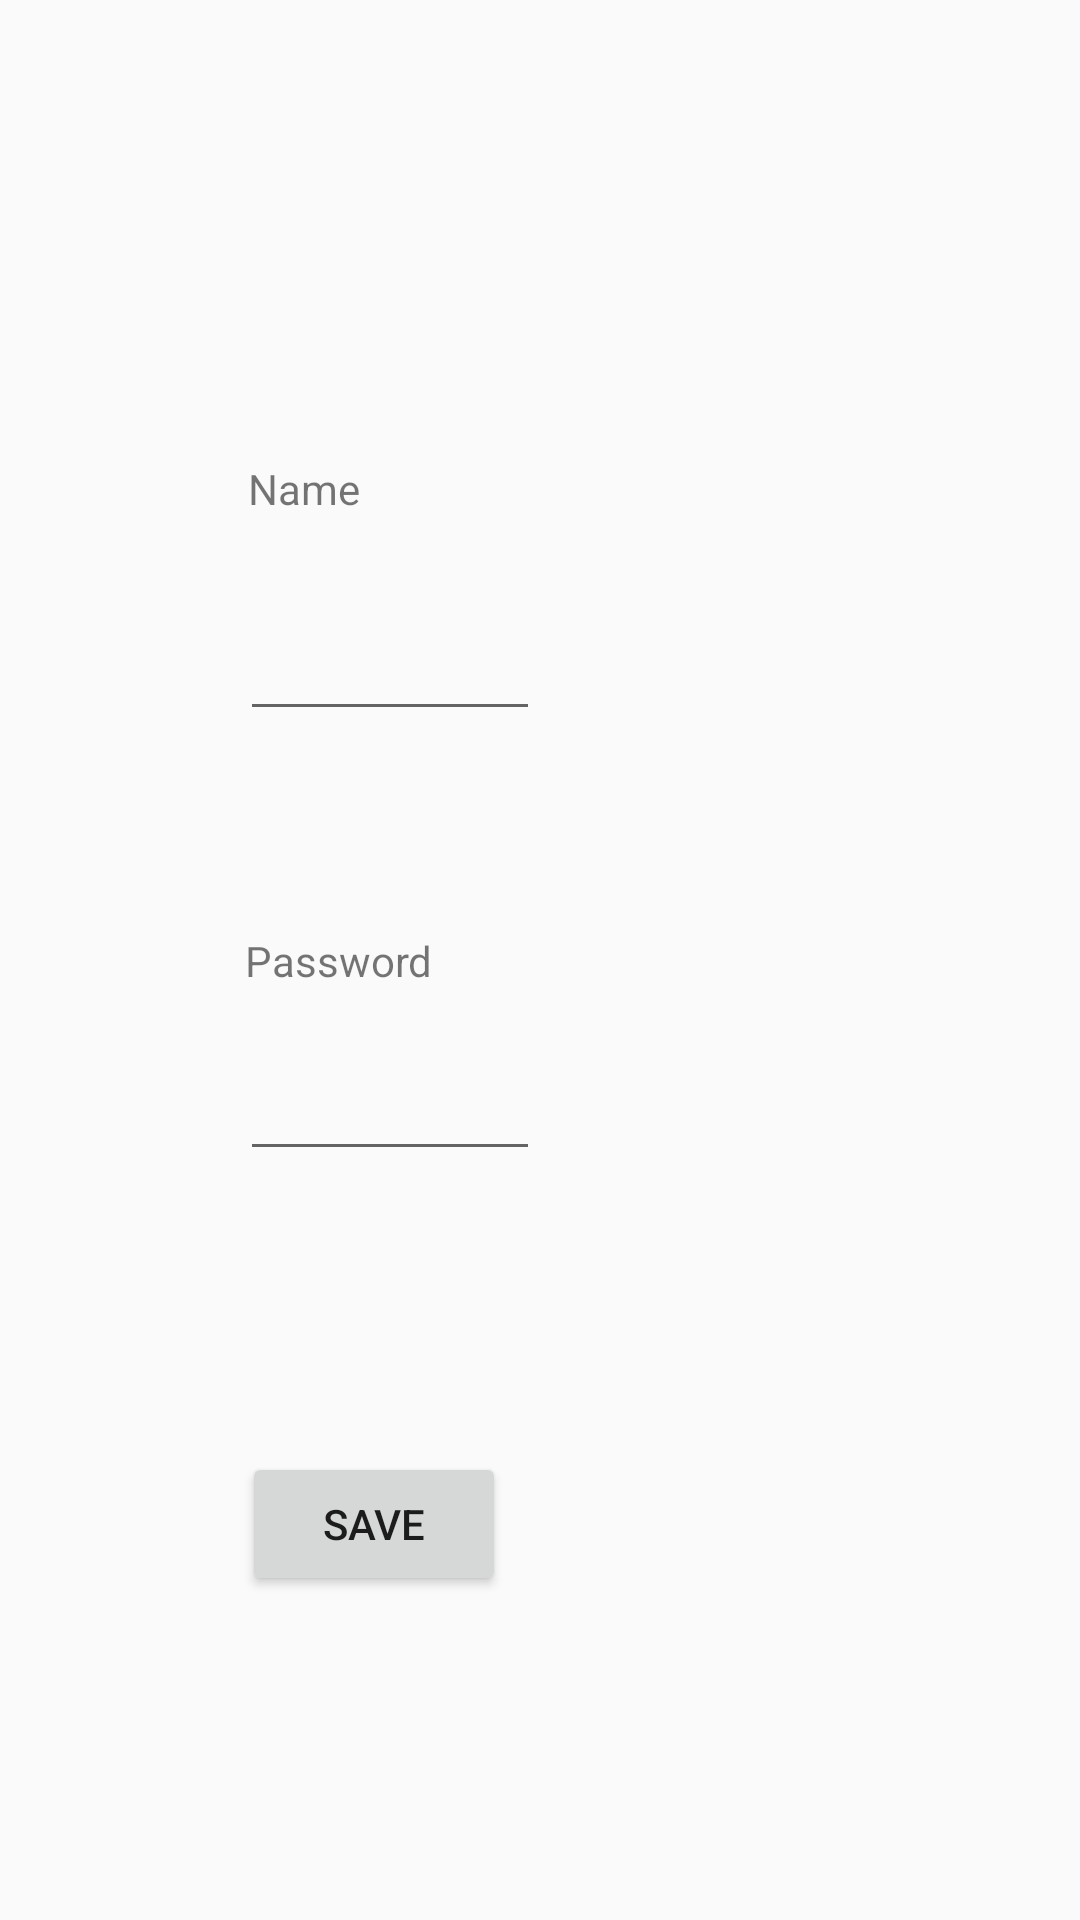

Reconstruct the res/layout file that produces this screen, plus the resources it refers to.
<!-- AndroidManifest.xml: application theme Theme.Zad1_oshnyakoff -->
<!-- res/layout/activity_main.xml -->
<?xml version="1.0" encoding="utf-8"?>
<android.support.constraint.ConstraintLayout xmlns:android="http://schemas.android.com/apk/res/android"
    xmlns:app="http://schemas.android.com/apk/res-auto"
    xmlns:tools="http://schemas.android.com/tools"
    android:layout_width="match_parent"
    android:layout_height="match_parent"
    tools:context=".MainActivity">

    <TextView
        android:layout_width="wrap_content"
        android:layout_height="wrap_content"
        android:text="@string/nam"
        app:layout_constraintBottom_toBottomOf="parent"
        app:layout_constraintEnd_toEndOf="parent"
        app:layout_constraintHorizontal_bias="0.256"
        app:layout_constraintStart_toStartOf="parent"
        app:layout_constraintTop_toTopOf="parent"
        app:layout_constraintVertical_bias="0.247" />

    <EditText
        android:id="@+id/nameBox"
        android:layout_width="100dp"
        android:layout_height="wrap_content"
        app:layout_constraintBottom_toBottomOf="parent"
        app:layout_constraintEnd_toEndOf="parent"
        app:layout_constraintHorizontal_bias="0.308"
        app:layout_constraintStart_toStartOf="parent"
        app:layout_constraintTop_toTopOf="parent"
        app:layout_constraintVertical_bias="0.338" />

    <TextView
        android:layout_width="wrap_content"
        android:layout_height="wrap_content"
        android:text="@string/pas"
        app:layout_constraintBottom_toBottomOf="parent"
        app:layout_constraintEnd_toEndOf="parent"
        app:layout_constraintHorizontal_bias="0.275"
        app:layout_constraintStart_toStartOf="parent"
        app:layout_constraintTop_toTopOf="parent" />

    <EditText
        android:id="@+id/pasBox"
        android:layout_width="100dp"
        android:layout_height="wrap_content"
        app:layout_constraintBottom_toBottomOf="parent"
        app:layout_constraintEnd_toEndOf="parent"
        app:layout_constraintHorizontal_bias="0.308"
        app:layout_constraintStart_toStartOf="parent"
        app:layout_constraintTop_toTopOf="parent"
        app:layout_constraintVertical_bias="0.583"
        />

    <Button
        android:layout_width="wrap_content"
        android:layout_height="wrap_content"
        android:layout_marginTop="484dp"
        android:text="@string/sav"
        app:layout_constraintEnd_toEndOf="parent"
        app:layout_constraintHorizontal_bias="0.297"
        app:layout_constraintStart_toStartOf="parent"
        app:layout_constraintTop_toTopOf="parent"
        android:id="@+id/button"
        android:onClick="saveName"
        />


</android.support.constraint.ConstraintLayout>
<!-- resources referenced by this layout -->
<resources>
  <string name="nam">Name</string>
  <string name="pas">Password</string>
  <string name="sav">Save</string>
  <style name="Theme.Zad1_oshnyakoff" parent="Theme.AppCompat.Light.DarkActionBar">
          
          <item name="colorPrimary">@color/purple_500</item>
          <item name="colorPrimaryDark">@color/purple_700</item>
          <item name="colorAccent">@color/teal_200</item>
          
      </style>
  <!-- not gathered from this repository: default colours our renderer supplied (Android Studio template values) -->
  <color name="purple_500">#FF6200EE</color>
  <color name="purple_700">#FF3700B3</color>
  <color name="teal_200">#FF03DAC5</color>
</resources>
